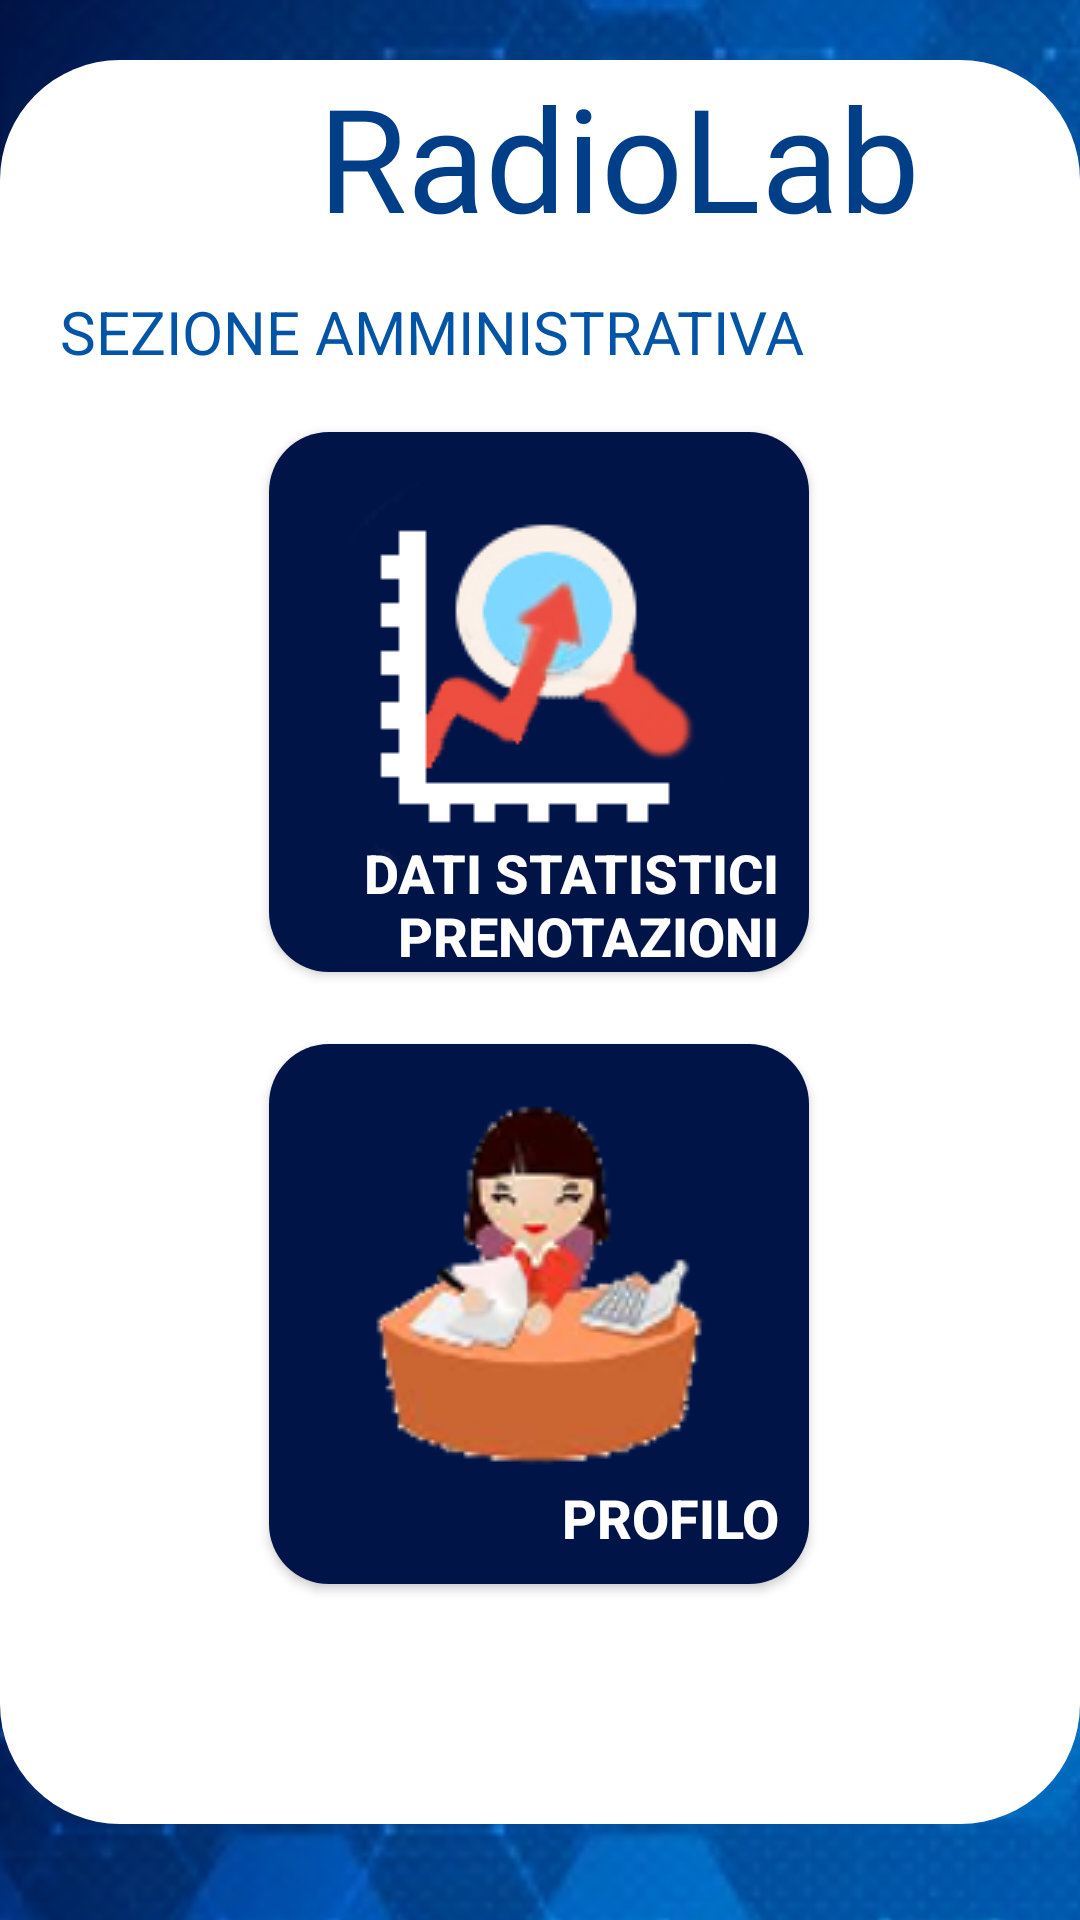

This screen was rendered from an Android layout file. Write that file and the resources it references.
<!-- AndroidManifest.xml: application theme Theme.RadioLab -->
<!-- res/layout/fragment_home_amministrativo.xml -->
<?xml version="1.0" encoding="utf-8"?>
<androidx.constraintlayout.widget.ConstraintLayout xmlns:android="http://schemas.android.com/apk/res/android"
    xmlns:tools="http://schemas.android.com/tools"
    android:layout_width="match_parent"
    android:layout_height="match_parent"
    xmlns:app="http://schemas.android.com/apk/res-auto"
    tools:context=".UI.HomeAmministrativoFragment">

    <androidx.constraintlayout.utils.widget.ImageFilterView
        android:layout_width="422dp"
        android:layout_height="178dp"
        android:scaleType="centerCrop"
        android:src="@drawable/healthcare_bg"
        app:layout_constraintBottom_toBottomOf="parent"
        app:layout_constraintEnd_toEndOf="parent"
        app:layout_constraintHeight_percent=".27"
        app:layout_constraintStart_toStartOf="parent"
        app:layout_constraintTop_toTopOf="parent"
        app:layout_constraintVertical_bias="0.0" />

    <androidx.constraintlayout.utils.widget.ImageFilterView
        android:layout_width="422dp"
        android:layout_height="0dp"
        android:scaleType="centerCrop"
        android:src="@drawable/healthcare_bg"
        app:layout_constraintBottom_toBottomOf="parent"
        app:layout_constraintEnd_toEndOf="parent"
        app:layout_constraintHeight_percent=".27"
        app:layout_constraintStart_toStartOf="parent" />

    <androidx.constraintlayout.widget.ConstraintLayout
        android:id="@+id/constraintLayout"
        android:layout_width="wrap_content"
        android:layout_height="588dp"
        android:layout_marginTop="32dp"
        android:layout_marginBottom="32dp"
        android:background="@drawable/background_rounded"
        app:layout_constraintBottom_toBottomOf="parent"
        app:layout_constraintEnd_toEndOf="parent"
        app:layout_constraintHeight_percent=".78"
        app:layout_constraintHorizontal_bias="0.0"
        app:layout_constraintStart_toStartOf="parent"
        app:layout_constraintTop_toTopOf="parent"
        app:layout_constraintVertical_bias="1.0">

        <TextView
            android:id="@+id/tvNomeAppSezioneAmministrativa"
            android:layout_width="413dp"
            android:layout_height="77dp"
            android:fontFamily="@font/bebas_neue"
            android:text="@string/app_name"
            android:textAlignment="center"
            android:textColor="@color/text_color_highlight"
            android:textSize="48sp"
            app:layout_constraintBottom_toTopOf="@+id/tvSezioneAmministrativa"
            app:layout_constraintEnd_toEndOf="parent"
            app:layout_constraintHorizontal_bias="0.0"
            app:layout_constraintStart_toStartOf="parent"
            app:layout_constraintTop_toTopOf="parent" />

        <TextView
            android:id="@+id/tvSezioneAmministrativa"
            android:layout_width="0dp"
            android:layout_height="wrap_content"
            android:gravity="center_vertical"
            android:paddingStart="20dp"
            android:text="@string/radolab_sezione_amministrativa"
            android:textColor="@color/background"
            android:textSize="20sp"
            app:layout_constraintEnd_toEndOf="parent"
            app:layout_constraintHorizontal_bias="0.0"
            app:layout_constraintStart_toStartOf="parent"
            app:layout_constraintTop_toBottomOf="@+id/tvNomeAppSezioneAmministrativa" />

        <androidx.appcompat.widget.AppCompatButton
            android:id="@+id/btDatiStatistici"
            android:layout_width="180dp"
            android:layout_height="180dp"
            android:layout_marginTop="20dp"
            android:background="@drawable/buttons"
            android:drawableTop="@drawable/dati_statistici_icon"
            android:drawablePadding="-160dp"
            android:gravity="bottom|end"
            android:paddingEnd="10dp"
            android:text="@string/dati_statistici"
            android:textAlignment="textEnd"
            android:textColor="@color/white"
            android:textSize="18sp"
            android:textStyle="bold"
            app:layout_constraintEnd_toEndOf="@+id/btProfiloAmm"
            app:layout_constraintHorizontal_bias="0.0"
            app:layout_constraintStart_toStartOf="@+id/btProfiloAmm"
            app:layout_constraintTop_toBottomOf="@+id/tvSezioneAmministrativa"
            tools:ignore="TextContrastCheck" />

        <androidx.appcompat.widget.AppCompatButton
            android:id="@+id/btProfiloAmm"
            android:layout_width="180dp"
            android:layout_height="180dp"
            android:layout_marginStart="115dp"
            android:layout_marginEnd="116dp"
            android:layout_marginBottom="80dp"
            android:background="@drawable/buttons"
            android:drawableTop="@drawable/profilo_amministrativo_icon"
            android:drawableTintMode="add"
            android:gravity="bottom|end"
            android:paddingStart="10dp"
            android:paddingTop="20dp"
            android:paddingEnd="10dp"
            android:paddingBottom="10dp"
            android:text="@string/profilo"
            android:textAlignment="textEnd"
            android:textColor="@color/white"
            android:textSize="18sp"
            android:textStyle="bold"
            app:layout_constraintBottom_toBottomOf="parent"
            app:layout_constraintEnd_toEndOf="parent"
            app:layout_constraintStart_toStartOf="parent"
            tools:ignore="TextContrastCheck" />

    </androidx.constraintlayout.widget.ConstraintLayout>

</androidx.constraintlayout.widget.ConstraintLayout>
<!-- resources referenced by this layout -->
<resources>
  <color name="background">#0255A6</color>
  <color name="text_color_highlight">#003F88</color>
  <color name="white">#FFFFFFFF</color>
  <!-- drawable background_rounded (drawable-ldpi) -->
  <?xml version="1.0" encoding="utf-8"?>
  <shape xmlns:android="http://schemas.android.com/apk/res/android"
      android:shape="rectangle">
      <solid android:color="@color/white" />
  
      <corners
          android:radius="40dp"/>
  </shape>
  <!-- drawable buttons (drawable-ldpi) -->
  <?xml version="1.0" encoding="utf-8"?>
  <shape xmlns:android="http://schemas.android.com/apk/res/android">
      <corners
          android:radius="20dp" />
      <solid
          android:color="@color/button_color" />
  </shape>
  <!-- drawable dati_statistici_icon: png bitmap (drawable-mdpi, 10678 bytes) -->
  <!-- drawable healthcare_bg: png bitmap (drawable-mdpi, 46380 bytes) -->
  <!-- drawable profilo_amministrativo_icon: png bitmap (drawable, 29429 bytes) -->
  <string name="app_name">RadioLab</string>
  <string name="dati_statistici">DATI STATISTICI PRENOTAZIONI</string>
  <string name="profilo">PROFILO</string>
  <string name="radolab_sezione_amministrativa">SEZIONE AMMINISTRATIVA</string>
  <style name="Theme.RadioLab" parent="Theme.MaterialComponents.DayNight.NoActionBar">
          
          <item name="colorPrimary">#BE2B91BF</item>
          <item name="colorPrimaryVariant">#BE044C6C</item>
          <item name="colorOnPrimary">@color/white</item>
          
          <item name="colorSecondary">#BE2B91BF</item>
          <item name="colorSecondaryVariant">#873F51B5</item>
          <item name="colorOnSecondary">#883F51B5</item>
          
          <item name="android:statusBarColor" tools:targetApi="l">?attr/colorPrimaryVariant</item>
          
      </style>
  <color name="button_color">#001448</color>
</resources>
